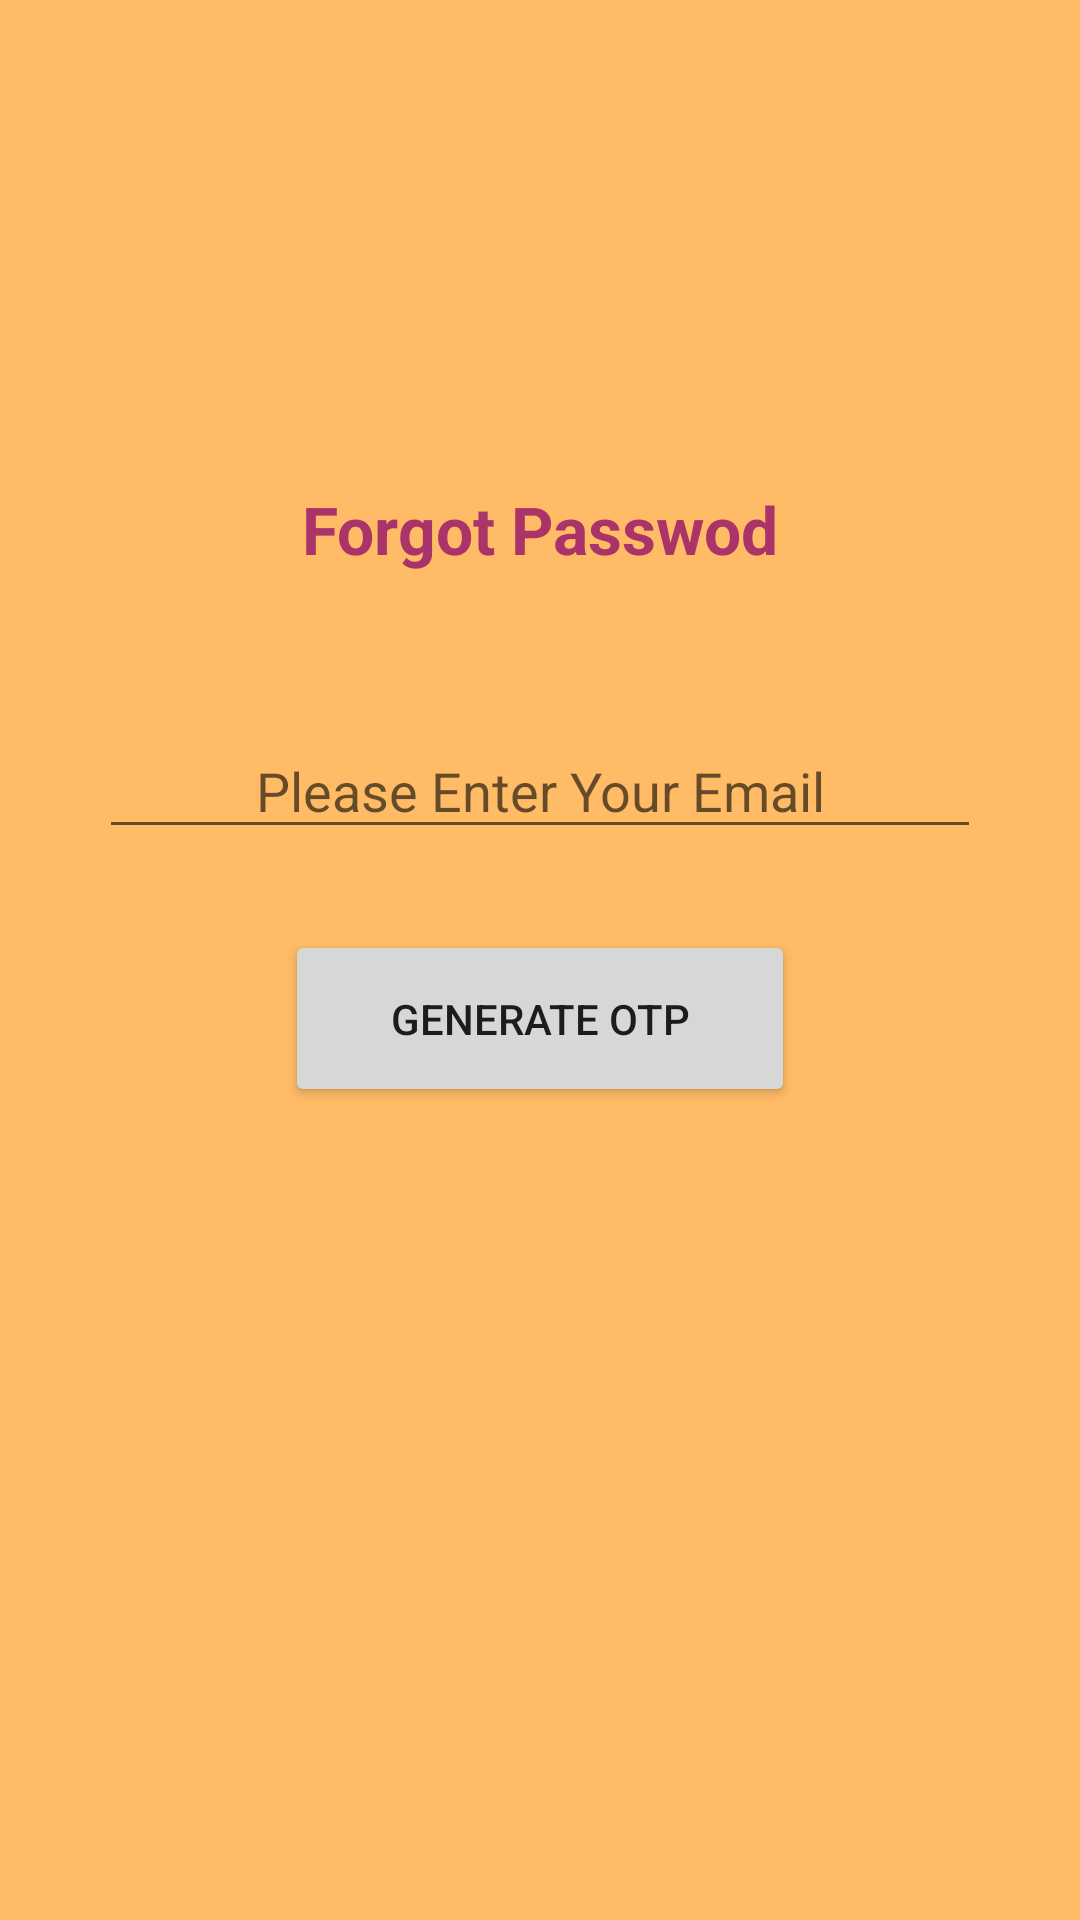

Reconstruct the res/layout file that produces this screen, plus the resources it refers to.
<!-- AndroidManifest.xml: application theme Theme.FoodDonationApplication -->
<!-- res/layout/activity_forgot_password.xml -->
<?xml version="1.0" encoding="utf-8"?>
<androidx.constraintlayout.widget.ConstraintLayout xmlns:android="http://schemas.android.com/apk/res/android"
    xmlns:app="http://schemas.android.com/apk/res-auto"
    xmlns:tools="http://schemas.android.com/tools"
    android:layout_width="match_parent"
    android:layout_height="match_parent"
    tools:context=".ForgotPassword"
    android:background="@color/background">

    <TextView
        android:id="@+id/textView2"
        android:layout_width="244dp"
        android:layout_height="39dp"
        android:layout_marginStart="83dp"
        android:layout_marginTop="143dp"
        android:layout_marginEnd="83dp"
        android:layout_marginBottom="421dp"
       android:textStyle="bold"
        android:textColor="@color/textcolor"
        android:text="@string/forgot_passwod"
        android:textAlignment="center"
        android:textSize="22sp"
        app:layout_constraintBottom_toBottomOf="parent"
        app:layout_constraintEnd_toEndOf="parent"
        app:layout_constraintStart_toStartOf="parent"
        app:layout_constraintTop_toTopOf="parent" />

    <EditText
        android:id="@+id/forgotPasswordEmail"
        android:layout_width="294dp"
        android:layout_height="42dp"
        android:layout_marginStart="83dp"
        android:layout_marginTop="31dp"
        android:layout_marginEnd="83dp"
        android:layout_marginBottom="348dp"
        android:ems="10"
        android:hint="Please Enter Your Email"
        android:inputType="textEmailAddress"
        android:textAlignment="center"
        app:layout_constraintBottom_toBottomOf="parent"
        app:layout_constraintEnd_toEndOf="parent"
        app:layout_constraintStart_toStartOf="parent"
        app:layout_constraintTop_toBottomOf="@+id/textView2" />

    <Button
        android:id="@+id/button3"
        android:layout_width="170dp"
        android:layout_height="59dp"
        android:layout_marginStart="121dp"
        android:layout_marginTop="30dp"
        android:layout_marginEnd="121dp"
        android:layout_marginBottom="274dp"
        android:text="Generate OTP"
        app:layout_constraintBottom_toBottomOf="parent"
        app:layout_constraintEnd_toEndOf="parent"
        app:layout_constraintStart_toStartOf="parent"
        app:layout_constraintTop_toBottomOf="@+id/forgotPasswordEmail" />
</androidx.constraintlayout.widget.ConstraintLayout>
<!-- resources referenced by this layout -->
<resources>
  <color name="background">#FFB6</color>
  <color name="textcolor">#AA336A</color>
  <string name="forgot_passwod">Forgot Passwod</string>
  <style name="Theme.FoodDonationApplication" parent="Theme.MaterialComponents.DayNight.DarkActionBar">
          
          <item name="colorPrimary">@color/purple_500</item>
          <item name="colorPrimaryVariant">@color/purple_700</item>
          <item name="colorOnPrimary">@color/white</item>
          
          <item name="colorSecondary">@color/teal_200</item>
          <item name="colorSecondaryVariant">@color/teal_700</item>
          <item name="colorOnSecondary">@color/black</item>
          
          <item name="android:statusBarColor" tools:targetApi="l">?attr/colorPrimaryVariant</item>
          
      </style>
  <color name="purple_500">#FF6200EE</color>
  <color name="purple_700">#FF3700B3</color>
  <color name="white">#FFFFFFFF</color>
  <color name="teal_200">#FF03DAC5</color>
  <color name="teal_700">#FF018786</color>
  <color name="black">#FF000000</color>
</resources>
